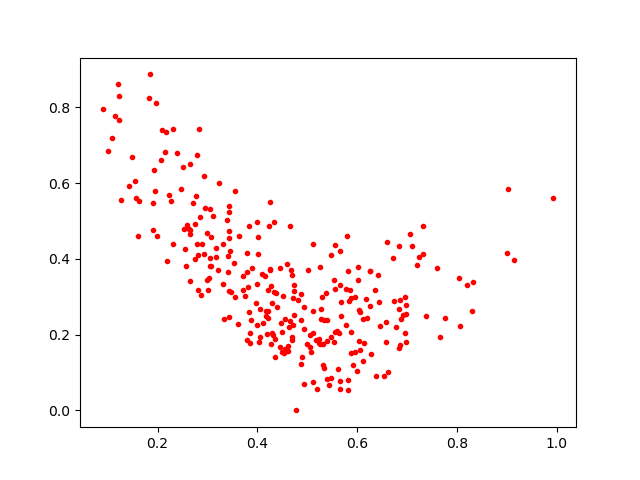

The table this chart was drawn from, first rows:
0.5176734, 0.18655585
0.4022, 0.4134
0.1546, 0.606
0.435, 0.1401
0.6967, 0.2998
0.82, 0.3299
0.4151, 0.3538
0.8071, 0.223
0.6255, 0.3674
0.6577, 0.2345
0.4783, 0.0
0.5391, 0.1829
0.1963, 0.8108
0.5271, 0.2409
0.5681, 0.2499
0.556, 0.2071
0.5553, 0.4373
0.1827, 0.8251
0.3483, 0.3124
0.5015, 0.3702
0.4932, 0.2732
0.185, 0.8869
0.3798, 0.3665
0.2798, 0.6734
0.3999, 0.4978
0.3821, 0.326
0.6972, 0.2789
0.4336, 0.3135
0.5253, 0.3798
0.3053, 0.5321
0.4214, 0.2426
0.8297, 0.2636
0.2476, 0.584
0.6419, 0.3583
0.611, 0.1305
0.2185, 0.3948
0.3427, 0.2468
0.6549, 0.09203
0.1231, 0.8294
0.3433, 0.3148
0.7326, 0.4139
0.3079, 0.3823
0.4628, 0.2193
0.4455, 0.1675
0.6618, 0.1021
0.4713, 0.2248
0.6865, 0.2903
0.9938, 0.5619
0.5432, 0.06836
0.5927, 0.1204
0.6185, 0.2948
0.4319, 0.1991
0.3438, 0.5248
0.6066, 0.2595
0.3172, 0.4046
0.586, 0.3168
0.3419, 0.3657
0.3445, 0.4218
0.6836, 0.4343
0.3839, 0.4863
0.3431, 0.4744
... 227 more rows
